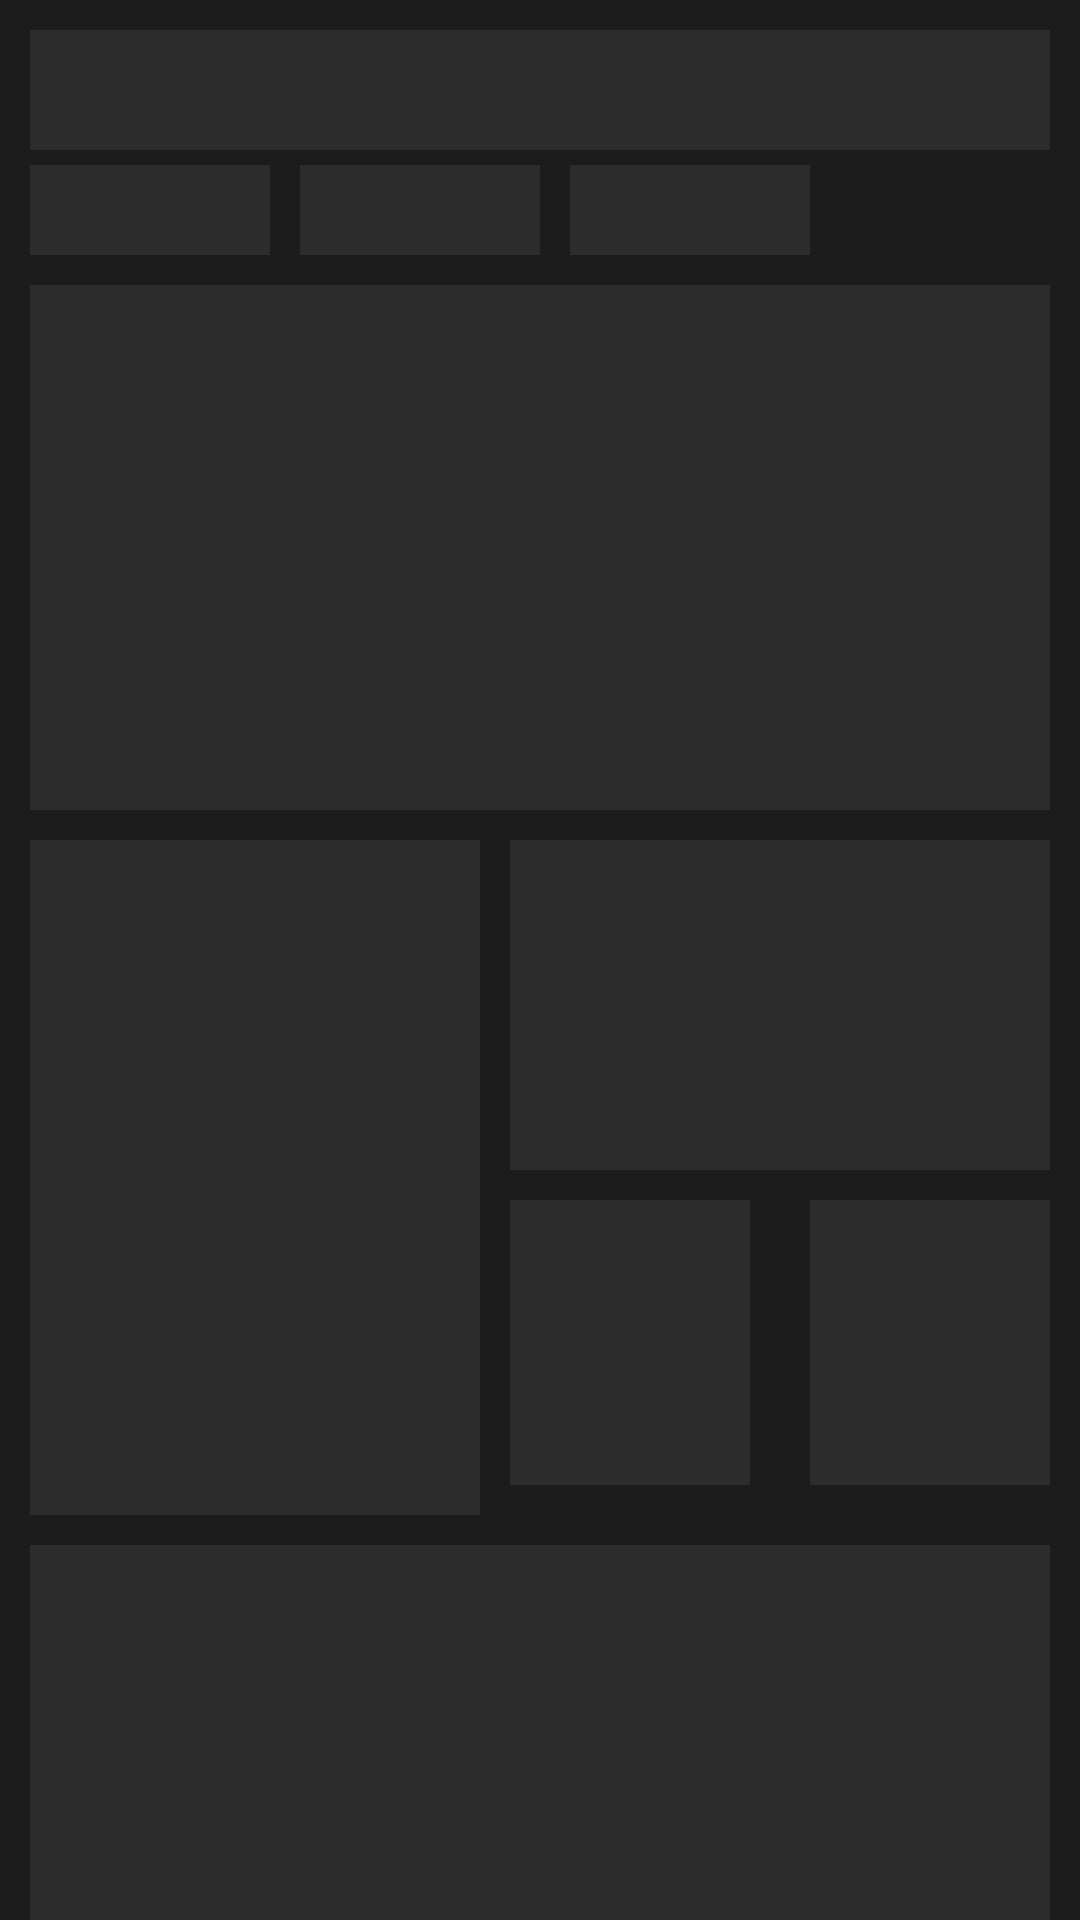

The Android layout XML behind this screen, and the referenced resources:
<!-- AndroidManifest.xml: application theme Theme.FilmaxTesting -->
<!-- res/layout/media_details_shimmer_layout.xml -->
<?xml version="1.0" encoding="utf-8"?>
<androidx.constraintlayout.widget.ConstraintLayout xmlns:android="http://schemas.android.com/apk/res/android"
    xmlns:app="http://schemas.android.com/apk/res-auto"
    android:layout_width="match_parent"
    android:layout_height="match_parent"
    android:background="@color/off_black">

    <View
        android:id="@+id/itemTitle"
        android:layout_width="0dp"
        android:layout_height="40dp"
        android:layout_margin="10dp"
        android:background="#2C2C2C"
        app:layout_constraintEnd_toEndOf="parent"
        app:layout_constraintStart_toStartOf="parent"
        app:layout_constraintTop_toTopOf="parent" />

    <View
        android:id="@+id/itemReleaseDate"
        android:layout_width="80dp"
        android:layout_height="30dp"
        android:layout_marginTop="5dp"
        android:background="#2C2C2C"
        app:layout_constraintStart_toStartOf="@id/itemTitle"
        app:layout_constraintTop_toBottomOf="@id/itemTitle" />

    <View
        android:id="@+id/itemRuntime"
        android:layout_width="80dp"
        android:layout_height="30dp"
        android:layout_marginStart="10dp"
        android:layout_marginTop="5dp"
        android:background="#2C2C2C"
        app:layout_constraintStart_toEndOf="@id/itemReleaseDate"
        app:layout_constraintTop_toBottomOf="@id/itemTitle" />

    <View
        android:id="@+id/itemStatus"
        android:layout_width="80dp"
        android:layout_height="30dp"
        android:layout_marginStart="10dp"
        android:layout_marginTop="5dp"
        android:background="#2C2C2C"
        app:layout_constraintStart_toEndOf="@id/itemRuntime"
        app:layout_constraintTop_toBottomOf="@id/itemTitle" />

    <View
        android:id="@+id/itemPager"
        android:layout_width="0dp"
        android:layout_height="175dp"
        android:layout_margin="10dp"
        android:background="#2C2C2C"
        app:layout_constraintEnd_toEndOf="parent"
        app:layout_constraintStart_toStartOf="parent"
        app:layout_constraintTop_toBottomOf="@id/itemReleaseDate" />

    <View
        android:id="@+id/itemPoster"
        android:layout_width="150dp"
        android:layout_height="225dp"
        android:layout_margin="10dp"
        android:background="#2C2C2C"
        app:layout_constraintStart_toStartOf="parent"
        app:layout_constraintTop_toBottomOf="@id/itemPager" />

    <View
        android:id="@+id/itemGenre"
        android:layout_width="0dp"
        android:layout_height="110dp"
        android:layout_margin="10dp"
        android:background="#2C2C2C"
        app:layout_constraintEnd_toEndOf="parent"
        app:layout_constraintStart_toEndOf="@id/itemPoster"
        app:layout_constraintTop_toBottomOf="@id/itemPager" />

    <View
        android:id="@+id/itemRating"
        android:layout_width="0dp"
        android:layout_height="0dp"
        android:layout_margin="10dp"
        android:background="#2C2C2C"
        app:layout_constraintBottom_toBottomOf="@id/itemPoster"
        app:layout_constraintEnd_toStartOf="@id/itemFavorite"
        app:layout_constraintStart_toEndOf="@id/itemPoster"
        app:layout_constraintTop_toBottomOf="@id/itemGenre" />

    <View
        android:id="@+id/itemFavorite"
        android:layout_width="0dp"
        android:layout_height="0dp"
        android:layout_margin="10dp"
        android:background="#2C2C2C"
        app:layout_constraintBottom_toBottomOf="@id/itemPoster"
        app:layout_constraintEnd_toEndOf="parent"
        app:layout_constraintStart_toEndOf="@id/itemRating"
        app:layout_constraintTop_toBottomOf="@id/itemGenre" />

    <View
        android:id="@+id/itemOverView"
        android:layout_width="0dp"
        android:layout_height="175dp"
        android:layout_margin="10dp"
        android:background="#2C2C2C"
        app:layout_constraintEnd_toEndOf="parent"
        app:layout_constraintStart_toStartOf="parent"
        app:layout_constraintTop_toBottomOf="@id/itemPoster" />

    <View
        android:id="@+id/itemVid"
        android:layout_width="0dp"
        android:layout_height="175dp"
        android:layout_margin="10dp"
        android:background="#2C2C2C"
        app:layout_constraintEnd_toEndOf="parent"
        app:layout_constraintStart_toStartOf="parent"
        app:layout_constraintTop_toBottomOf="@id/itemOverView" />

</androidx.constraintlayout.widget.ConstraintLayout>
<!-- resources referenced by this layout -->
<resources>
  <color name="off_black">#1C1C1C</color>
  <style name="Theme.FilmaxTesting" parent="Theme.MaterialComponents.DayNight.NoActionBar">
          
          <item name="colorPrimary">#232323</item>
          <item name="colorPrimaryVariant">#1E1E1E</item>
          <item name="colorOnPrimary">@color/white</item>
          
          <item name="colorSecondary">@color/teal_200</item>
          <item name="colorSecondaryVariant">@color/teal_700</item>
          <item name="colorOnSecondary">@color/black</item>
          
          <item name="android:statusBarColor">@color/limed_spruce</item>
          
  
      </style>
  <color name="white">#FFFFFFFF</color>
  <color name="teal_200">#FF03DAC5</color>
  <color name="teal_700">#FF018786</color>
  <color name="black">#FF000000</color>
  <color name="limed_spruce">#0B354E</color>
</resources>
